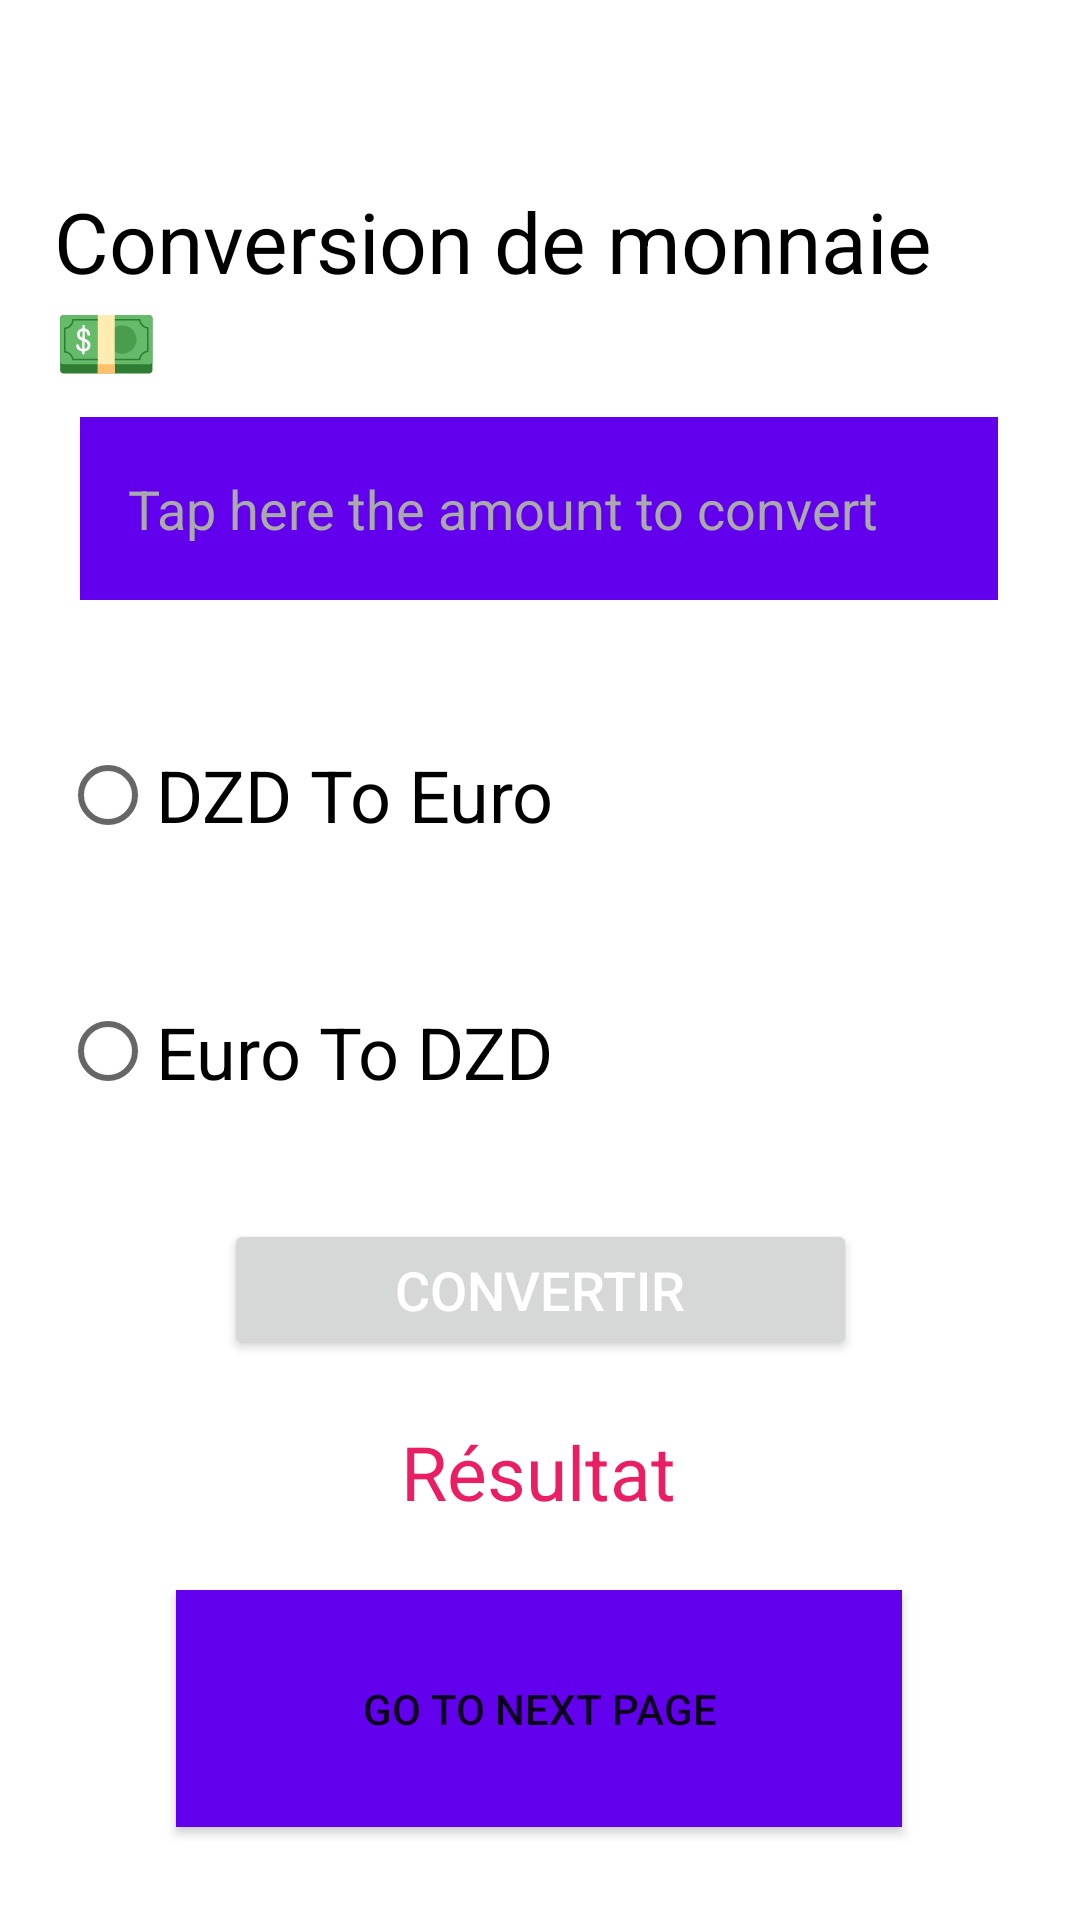

Produce the Android XML layout that renders to this screen, including the resource entries it uses.
<!-- AndroidManifest.xml: application theme Theme.MoneyConvert -->
<!-- res/layout/activity_main.xml -->
<?xml version="1.0" encoding="utf-8"?>
<androidx.constraintlayout.widget.ConstraintLayout xmlns:android="http://schemas.android.com/apk/res/android"
    xmlns:app="http://schemas.android.com/apk/res-auto"
    xmlns:tools="http://schemas.android.com/tools"
    android:layout_width="match_parent"
    android:layout_height="match_parent"
    tools:context=".MainActivity">

    <Button
        android:id="@+id/button"
        android:layout_width="211dp"
        android:layout_height="47dp"
        android:text="Convertir"
        android:textColor="@color/white"
        android:textSize="18dp"
        app:layout_constraintBottom_toBottomOf="parent"
        app:layout_constraintEnd_toEndOf="parent"
        app:layout_constraintStart_toStartOf="parent"
        app:layout_constraintTop_toTopOf="parent"
        app:layout_constraintVertical_bias="0.685" />

    <EditText
        android:id="@+id/editTextNumber"
        android:layout_width="306dp"
        android:layout_height="61dp"
        android:background="@color/purple_500"
        android:hint="Tap here the amount to convert"
        android:inputType="number"
        android:padding="16dp"
        android:textColor="@color/white"
        android:textColorHint="@android:color/darker_gray"
        android:textSize="18dp"
        app:layout_constraintBottom_toBottomOf="parent"
        app:layout_constraintEnd_toEndOf="parent"
        app:layout_constraintHorizontal_bias="0.493"
        app:layout_constraintStart_toStartOf="parent"
        app:layout_constraintTop_toTopOf="parent"
        app:layout_constraintVertical_bias="0.24" />

    <TextView
        android:id="@+id/ruslt"
        android:layout_width="wrap_content"
        android:layout_height="wrap_content"
        android:text="Résultat"
        android:textColor="#E91E63"
        android:textSize="25dp"
        app:layout_constraintBottom_toBottomOf="parent"
        app:layout_constraintEnd_toEndOf="parent"
        app:layout_constraintHorizontal_bias="0.498"
        app:layout_constraintStart_toStartOf="parent"
        app:layout_constraintTop_toTopOf="parent"
        app:layout_constraintVertical_bias="0.781" />

    <RadioGroup
        android:layout_width="393dp"
        android:layout_height="171dp"
        app:layout_constraintBottom_toBottomOf="parent"
        app:layout_constraintEnd_toEndOf="parent"
        app:layout_constraintHorizontal_bias="0.0"
        app:layout_constraintStart_toStartOf="parent"
        app:layout_constraintTop_toTopOf="parent"
        app:layout_constraintVertical_bias="0.471">


        <RadioButton
            android:id="@+id/dte"
            android:layout_width="235dp"
            android:layout_height="wrap_content"
            android:layout_margin="20dp"
            android:text="DZD To Euro"
            android:textColor="@color/black"
            android:textSize="24dp"

            />

        <RadioButton
            android:id="@+id/etd"
            android:layout_width="235dp"
            android:layout_height="wrap_content"
            android:layout_margin="20dp"
            android:text="Euro To DZD"
            android:textColor="@color/black"
            android:textSize="24dp"

            />
    </RadioGroup>

    <TextView
        android:id="@+id/textView"
        android:layout_width="match_parent"
        android:layout_height="wrap_content"
        android:layout_margin="18dp"
        android:text="Conversion de monnaie 💵"
        android:textColor="@color/black"
        android:textSize="28dp"
        app:layout_constraintBottom_toBottomOf="parent"
        app:layout_constraintEnd_toEndOf="parent"
        app:layout_constraintHorizontal_bias="0.457"
        app:layout_constraintStart_toStartOf="parent"
        app:layout_constraintTop_toTopOf="parent"
        app:layout_constraintVertical_bias="0.082" />

    <Button
        android:id="@+id/GO"
        android:layout_width="242dp"
        android:layout_height="79dp"
        android:text="Go to Next Page"
        android:background="@color/purple_500"
        app:layout_constraintBottom_toBottomOf="parent"
        app:layout_constraintEnd_toEndOf="parent"
        app:layout_constraintHorizontal_bias="0.497"
        app:layout_constraintStart_toStartOf="parent"
        app:layout_constraintTop_toTopOf="parent"
        app:layout_constraintVertical_bias="0.945" />

</androidx.constraintlayout.widget.ConstraintLayout>
<!-- resources referenced by this layout -->
<resources>
  <style name="Theme.MoneyConvert" parent="Theme.MaterialComponents.DayNight.DarkActionBar">
          
          <item name="colorPrimary">@color/purple_500</item>
          <item name="colorPrimaryVariant">@color/purple_700</item>
          <item name="colorOnPrimary">@color/white</item>
          
          <item name="colorSecondary">@color/teal_200</item>
          <item name="colorSecondaryVariant">@color/teal_700</item>
          <item name="colorOnSecondary">@color/black</item>
          
          <item name="android:statusBarColor">?attr/colorPrimaryVariant</item>
          
      </style>
  <!-- not gathered from this repository: default colours our renderer supplied (Android Studio template values) -->
  <color name="purple_500">#FF6200EE</color>
  <color name="purple_700">#FF3700B3</color>
  <color name="teal_200">#FF03DAC5</color>
  <color name="teal_700">#FF018786</color>
  <color name="black">#FF000000</color>
  <color name="white">#FFFFFFFF</color>
</resources>
